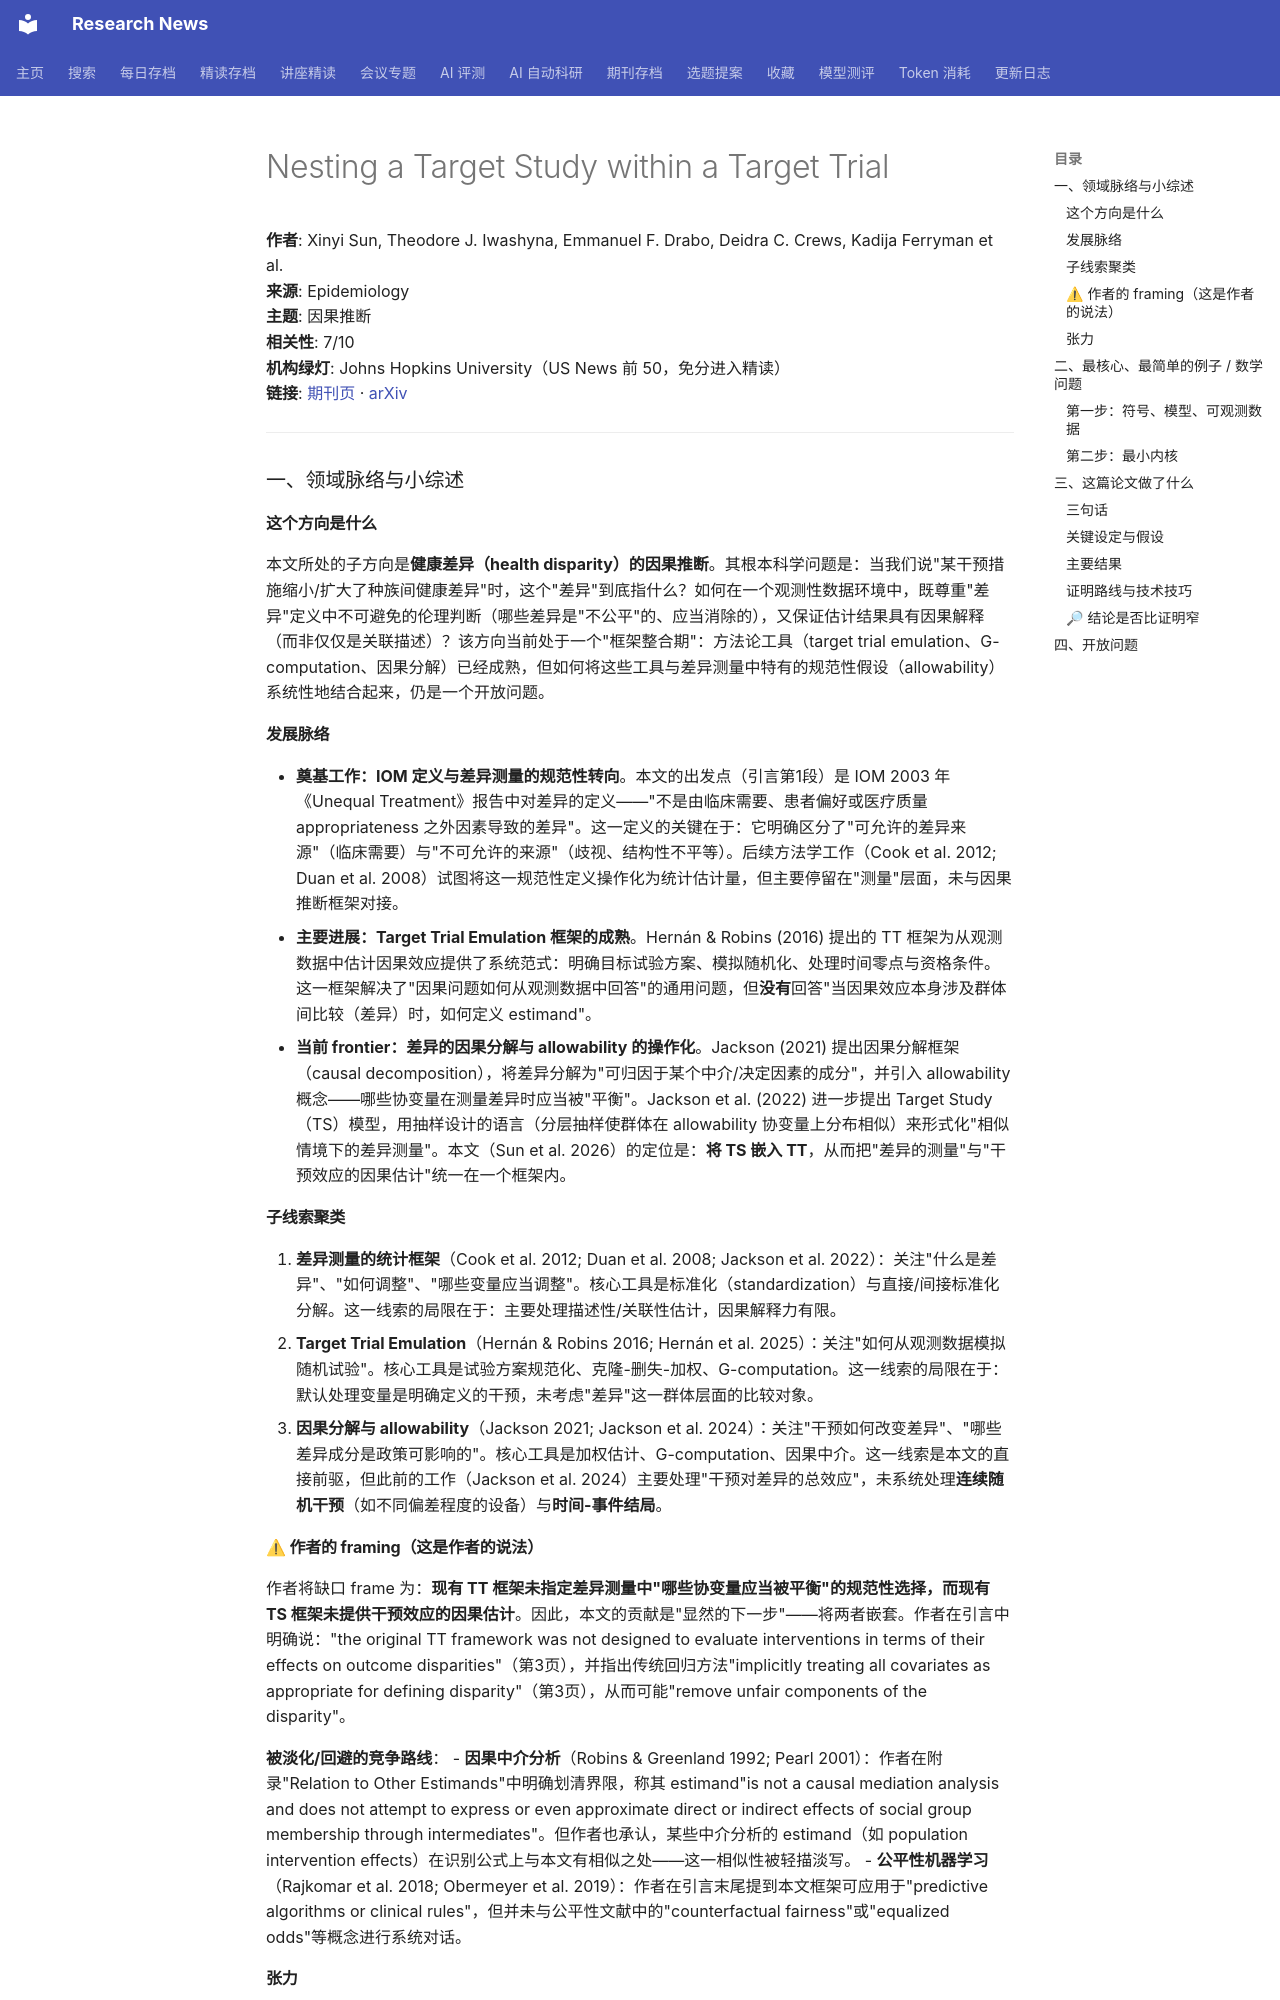

repository: cxy0714/research-news · page: deep_reads/2026-10-12-10.1097_ede.0000000000002024/index.html · generator: mkdocs

# Nesting a Target Study within a Target Trial

**作者**: Xinyi Sun, Theodore J. Iwashyna, Emmanuel F. Drabo, Deidra C. Crews, Kadija Ferryman et al.  
**来源**: Epidemiology  
**主题**: 因果推断  
**相关性**: 7/10  
**机构绿灯**: Johns Hopkins University（US News 前 50，免分进入精读）  
**链接**: [期刊页](https://doi.org/10.1097/ede.0000000000002024) · [arXiv](https://arxiv.org/abs/2508.14690)

---

### 一、领域脉络与小综述

#### 这个方向是什么

本文所处的子方向是**健康差异（health disparity）的因果推断**。其根本科学问题是：当我们说"某干预措施缩小/扩大了种族间健康差异"时，这个"差异"到底指什么？如何在一个观测性数据环境中，既尊重"差异"定义中不可避免的伦理判断（哪些差异是"不公平"的、应当消除的），又保证估计结果具有因果解释（而非仅仅是关联描述）？该方向当前处于一个"框架整合期"：方法论工具（target trial emulation、G-computation、因果分解）已经成熟，但如何将这些工具与差异测量中特有的规范性假设（allowability）系统性地结合起来，仍是一个开放问题。

#### 发展脉络

- **奠基工作：IOM 定义与差异测量的规范性转向**。本文的出发点（引言第1段）是 IOM 2003 年《Unequal Treatment》报告中对差异的定义——"不是由临床需要、患者偏好或医疗质量 appropriateness 之外因素导致的差异"。这一定义的关键在于：它明确区分了"可允许的差异来源"（临床需要）与"不可允许的来源"（歧视、结构性不平等）。后续方法学工作（Cook et al. 2012; Duan et al. 2008）试图将这一规范性定义操作化为统计估计量，但主要停留在"测量"层面，未与因果推断框架对接。
- **主要进展：Target Trial Emulation 框架的成熟**。Hernán & Robins (2016) 提出的 TT 框架为从观测数据中估计因果效应提供了系统范式：明确目标试验方案、模拟随机化、处理时间零点与资格条件。这一框架解决了"因果问题如何从观测数据中回答"的通用问题，但**没有**回答"当因果效应本身涉及群体间比较（差异）时，如何定义 estimand"。
- **当前 frontier：差异的因果分解与 allowability 的操作化**。Jackson (2021) 提出因果分解框架（causal decomposition），将差异分解为"可归因于某个中介/决定因素的成分"，并引入 allowability 概念——哪些协变量在测量差异时应当被"平衡"。Jackson et al. (2022) 进一步提出 Target Study（TS）模型，用抽样设计的语言（分层抽样使群体在 allowability 协变量上分布相似）来形式化"相似情境下的差异测量"。本文（Sun et al. 2026）的定位是：**将 TS 嵌入 TT**，从而把"差异的测量"与"干预效应的因果估计"统一在一个框架内。

#### 子线索聚类

1. **差异测量的统计框架**（Cook et al. 2012; Duan et al. 2008; Jackson et al. 2022）：关注"什么是差异"、"如何调整"、"哪些变量应当调整"。核心工具是标准化（standardization）与直接/间接标准化分解。这一线索的局限在于：主要处理描述性/关联性估计，因果解释力有限。
2. **Target Trial Emulation**（Hernán & Robins 2016; Hernán et al. 2025）：关注"如何从观测数据模拟随机试验"。核心工具是试验方案规范化、克隆-删失-加权、G-computation。这一线索的局限在于：默认处理变量是明确定义的干预，未考虑"差异"这一群体层面的比较对象。
3. **因果分解与 allowability**（Jackson 2021; Jackson et al. 2024）：关注"干预如何改变差异"、"哪些差异成分是政策可影响的"。核心工具是加权估计、G-computation、因果中介。这一线索是本文的直接前驱，但此前的工作（Jackson et al. 2024）主要处理"干预对差异的总效应"，未系统处理**连续随机干预**（如不同偏差程度的设备）与**时间-事件结局**。
